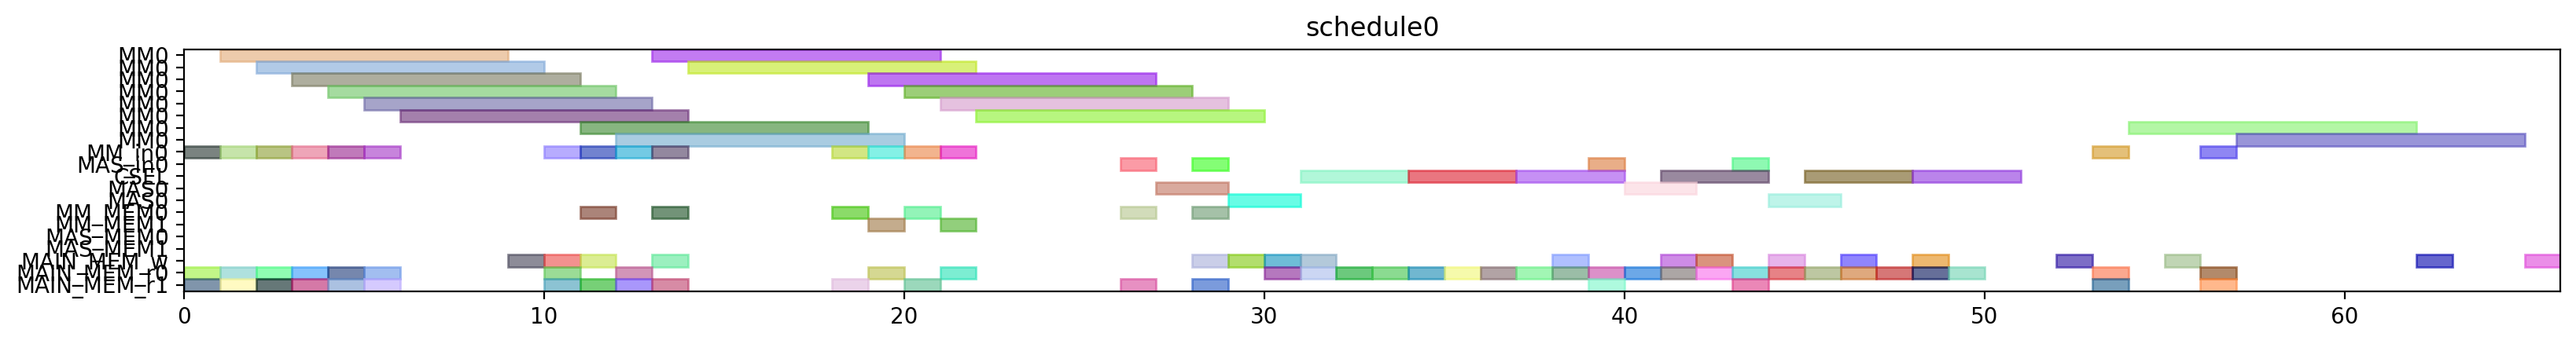

Here is the Python script that generated this plot:
from pyschedule import Scenario, solvers, plotters, alt


def solve():
	horizon = 120
	S = Scenario("schedule0", horizon=horizon)

	# resource
	MM = S.Resources('MM', num=1, size=8)
	MM_in = S.Resources('MM_in', num=1)
	MAS_in = S.Resources('MAS_in', num=1)
	CSEL = S.Resource('CSEL')
	MAS = S.Resources('MAS', num=1, size=2, periods=range(1, horizon))
	MM_MEM = S.Resources('MM_MEM', num=2)
	MAS_MEM = S.Resources('MAS_MEM', num=2)
	MAIN_MEM_w = S.Resource('MAIN_MEM_w', size=1)
	MAIN_MEM_r = S.Resources('MAIN_MEM_r', num=2)

	# result of previous scheduling

	# new tasks
	alpha0 = S.Task('alpha0', length=8, delay_cost=1)
	alpha0 += alt(MM)
	alpha0_in = S.Task('alpha0_in', length=1, delay_cost=1)
	alpha0_in += alt(MM_in)
	S += alpha0_in*MM_in[0]<=alpha0*MM[0]
	S += 0<alpha0

	alpha0_w = S.Task('alpha0_w', length=1, delay_cost=1)
	alpha0_w += alt(MAIN_MEM_w)
	S += alpha0 <= alpha0_w

	alpha0_mem0 = S.Task('alpha0_mem0', length=1, delay_cost=1)
	alpha0_mem0 += MAIN_MEM_r[0]
	S += alpha0_mem0 <= alpha0

	alpha0_mem1 = S.Task('alpha0_mem1', length=1, delay_cost=1)
	alpha0_mem1 += MAIN_MEM_r[1]
	S += alpha0_mem1 <= alpha0

	alpha1 = S.Task('alpha1', length=8, delay_cost=1)
	alpha1 += alt(MM)
	alpha1_in = S.Task('alpha1_in', length=1, delay_cost=1)
	alpha1_in += alt(MM_in)
	S += alpha1_in*MM_in[0]<=alpha1*MM[0]
	S += 0<alpha1

	alpha1_w = S.Task('alpha1_w', length=1, delay_cost=1)
	alpha1_w += alt(MAIN_MEM_w)
	S += alpha1 <= alpha1_w

	alpha1_mem0 = S.Task('alpha1_mem0', length=1, delay_cost=1)
	alpha1_mem0 += MAIN_MEM_r[0]
	S += alpha1_mem0 <= alpha1

	alpha1_mem1 = S.Task('alpha1_mem1', length=1, delay_cost=1)
	alpha1_mem1 += MAIN_MEM_r[1]
	S += alpha1_mem1 <= alpha1

	xit2N0 = S.Task('xit2N0', length=8, delay_cost=1)
	xit2N0 += alt(MM)
	xit2N0_in = S.Task('xit2N0_in', length=1, delay_cost=1)
	xit2N0_in += alt(MM_in)
	S += xit2N0_in*MM_in[0]<=xit2N0*MM[0]
	S += 0<xit2N0

	xit2N0_w = S.Task('xit2N0_w', length=1, delay_cost=1)
	xit2N0_w += alt(MAIN_MEM_w)
	S += xit2N0 <= xit2N0_w

	xit2N0_mem0 = S.Task('xit2N0_mem0', length=1, delay_cost=1)
	xit2N0_mem0 += MAIN_MEM_r[0]
	S += xit2N0_mem0 <= xit2N0

	xit2N0_mem1 = S.Task('xit2N0_mem1', length=1, delay_cost=1)
	xit2N0_mem1 += MAIN_MEM_r[1]
	S += xit2N0_mem1 <= xit2N0

	xit2N1 = S.Task('xit2N1', length=8, delay_cost=1)
	xit2N1 += alt(MM)
	xit2N1_in = S.Task('xit2N1_in', length=1, delay_cost=1)
	xit2N1_in += alt(MM_in)
	S += xit2N1_in*MM_in[0]<=xit2N1*MM[0]
	S += 0<xit2N1

	xit2N1_w = S.Task('xit2N1_w', length=1, delay_cost=1)
	xit2N1_w += alt(MAIN_MEM_w)
	S += xit2N1 <= xit2N1_w

	xit2N1_mem0 = S.Task('xit2N1_mem0', length=1, delay_cost=1)
	xit2N1_mem0 += MAIN_MEM_r[0]
	S += xit2N1_mem0 <= xit2N1

	xit2N1_mem1 = S.Task('xit2N1_mem1', length=1, delay_cost=1)
	xit2N1_mem1 += MAIN_MEM_r[1]
	S += xit2N1_mem1 <= xit2N1

	t30 = S.Task('t30', length=8, delay_cost=1)
	t30 += alt(MM)
	t30_in = S.Task('t30_in', length=1, delay_cost=1)
	t30_in += alt(MM_in)
	S += t30_in*MM_in[0]<=t30*MM[0]
	t30_mem0 = S.Task('t30_mem0', length=1, delay_cost=1)
	t30_mem0 += MAIN_MEM_r[0]
	S += t30_mem0 <= t30

	t30_mem1 = S.Task('t30_mem1', length=1, delay_cost=1)
	t30_mem1 += MAIN_MEM_r[1]
	S += t30_mem1 <= t30

	t31 = S.Task('t31', length=8, delay_cost=1)
	t31 += alt(MM)
	t31_in = S.Task('t31_in', length=1, delay_cost=1)
	t31_in += alt(MM_in)
	S += t31_in*MM_in[0]<=t31*MM[0]
	t31_mem0 = S.Task('t31_mem0', length=1, delay_cost=1)
	t31_mem0 += MAIN_MEM_r[0]
	S += t31_mem0 <= t31

	t31_mem1 = S.Task('t31_mem1', length=1, delay_cost=1)
	t31_mem1 += MAIN_MEM_r[1]
	S += t31_mem1 <= t31

	alpha20 = S.Task('alpha20', length=8, delay_cost=1)
	alpha20 += alt(MM)
	alpha20_in = S.Task('alpha20_in', length=1, delay_cost=1)
	alpha20_in += alt(MM_in)
	S += alpha20_in*MM_in[0]<=alpha20*MM[0]
	alpha20_mem0 = S.Task('alpha20_mem0', length=1, delay_cost=1)
	alpha20_mem0 += MAIN_MEM_r[0]
	S += alpha0_w < alpha20_mem0
	S += alpha20_mem0 <= alpha20

	alpha20_mem1 = S.Task('alpha20_mem1', length=1, delay_cost=1)
	alpha20_mem1 += MAIN_MEM_r[1]
	S += alpha0_w < alpha20_mem1
	S += alpha20_mem1 <= alpha20

	alpha21 = S.Task('alpha21', length=8, delay_cost=1)
	alpha21 += alt(MM)
	alpha21_in = S.Task('alpha21_in', length=1, delay_cost=1)
	alpha21_in += alt(MM_in)
	S += alpha21_in*MM_in[0]<=alpha21*MM[0]
	alpha21_mem0 = S.Task('alpha21_mem0', length=1, delay_cost=1)
	alpha21_mem0 += MAIN_MEM_r[0]
	S += alpha1_w < alpha21_mem0
	S += alpha21_mem0 <= alpha21

	alpha21_mem1 = S.Task('alpha21_mem1', length=1, delay_cost=1)
	alpha21_mem1 += MAIN_MEM_r[1]
	S += alpha1_w < alpha21_mem1
	S += alpha21_mem1 <= alpha21

	t3alpha0 = S.Task('t3alpha0', length=8, delay_cost=1)
	t3alpha0 += alt(MM)
	t3alpha0_in = S.Task('t3alpha0_in', length=1, delay_cost=1)
	t3alpha0_in += alt(MM_in)
	S += t3alpha0_in*MM_in[0]<=t3alpha0*MM[0]
	t3alpha0_mem0 = S.Task('t3alpha0_mem0', length=1, delay_cost=1)
	t3alpha0_mem0 += alt(MM_MEM)
	S += (t30*MM[0])-1 < t3alpha0_mem0*MM_MEM[0]
	S += t3alpha0_mem0 <= t3alpha0

	t3alpha0_mem1 = S.Task('t3alpha0_mem1', length=1, delay_cost=1)
	t3alpha0_mem1 += MAIN_MEM_r[1]
	S += alpha0_w < t3alpha0_mem1
	S += t3alpha0_mem1 <= t3alpha0

	t3alpha1 = S.Task('t3alpha1', length=8, delay_cost=1)
	t3alpha1 += alt(MM)
	t3alpha1_in = S.Task('t3alpha1_in', length=1, delay_cost=1)
	t3alpha1_in += alt(MM_in)
	S += t3alpha1_in*MM_in[0]<=t3alpha1*MM[0]
	t3alpha1_mem0 = S.Task('t3alpha1_mem0', length=1, delay_cost=1)
	t3alpha1_mem0 += alt(MM_MEM)
	S += (t31*MM[0])-1 < t3alpha1_mem0*MM_MEM[0]
	S += t3alpha1_mem0 <= t3alpha1

	t3alpha1_mem1 = S.Task('t3alpha1_mem1', length=1, delay_cost=1)
	t3alpha1_mem1 += MAIN_MEM_r[1]
	S += alpha1_w < t3alpha1_mem1
	S += t3alpha1_mem1 <= t3alpha1

	alpha2V0 = S.Task('alpha2V0', length=8, delay_cost=1)
	alpha2V0 += alt(MM)
	alpha2V0_in = S.Task('alpha2V0_in', length=1, delay_cost=1)
	alpha2V0_in += alt(MM_in)
	S += alpha2V0_in*MM_in[0]<=alpha2V0*MM[0]
	alpha2V0_mem0 = S.Task('alpha2V0_mem0', length=1, delay_cost=1)
	alpha2V0_mem0 += alt(MM_MEM)
	S += (alpha20*MM[0])-1 < alpha2V0_mem0*MM_MEM[0]
	S += alpha2V0_mem0 <= alpha2V0

	alpha2V0_mem1 = S.Task('alpha2V0_mem1', length=1, delay_cost=1)
	alpha2V0_mem1 += MAIN_MEM_r[1]
	S += alpha2V0_mem1 <= alpha2V0

	alpha2V1 = S.Task('alpha2V1', length=8, delay_cost=1)
	alpha2V1 += alt(MM)
	alpha2V1_in = S.Task('alpha2V1_in', length=1, delay_cost=1)
	alpha2V1_in += alt(MM_in)
	S += alpha2V1_in*MM_in[0]<=alpha2V1*MM[0]
	alpha2V1_mem0 = S.Task('alpha2V1_mem0', length=1, delay_cost=1)
	alpha2V1_mem0 += alt(MM_MEM)
	S += (alpha21*MM[0])-1 < alpha2V1_mem0*MM_MEM[0]
	S += alpha2V1_mem0 <= alpha2V1

	alpha2V1_mem1 = S.Task('alpha2V1_mem1', length=1, delay_cost=1)
	alpha2V1_mem1 += MAIN_MEM_r[1]
	S += alpha2V1_mem1 <= alpha2V1

	y20 = S.Task('y20', length=8, delay_cost=1)
	y20 += alt(MM)
	y20_in = S.Task('y20_in', length=1, delay_cost=1)
	y20_in += alt(MM_in)
	S += y20_in*MM_in[0]<=y20*MM[0]
	S += 0<y20

	y20_w = S.Task('y20_w', length=1, delay_cost=1)
	y20_w += alt(MAIN_MEM_w)
	S += y20 <= y20_w

	y20_mem0 = S.Task('y20_mem0', length=1, delay_cost=1)
	y20_mem0 += MAIN_MEM_r[0]
	S += y20_mem0 <= y20

	y20_mem1 = S.Task('y20_mem1', length=1, delay_cost=1)
	y20_mem1 += alt(MM_MEM)
	S += (t3alpha0*MM[0])-1 < y20_mem1*MM_MEM[1]
	S += y20_mem1 <= y20

	y21 = S.Task('y21', length=8, delay_cost=1)
	y21 += alt(MM)
	y21_in = S.Task('y21_in', length=1, delay_cost=1)
	y21_in += alt(MM_in)
	S += y21_in*MM_in[0]<=y21*MM[0]
	S += 0<y21

	y21_w = S.Task('y21_w', length=1, delay_cost=1)
	y21_w += alt(MAIN_MEM_w)
	S += y21 <= y21_w

	y21_mem0 = S.Task('y21_mem0', length=1, delay_cost=1)
	y21_mem0 += MAIN_MEM_r[0]
	S += y21_mem0 <= y21

	y21_mem1 = S.Task('y21_mem1', length=1, delay_cost=1)
	y21_mem1 += alt(MM_MEM)
	S += (t3alpha1*MM[0])-1 < y21_mem1*MM_MEM[1]
	S += y21_mem1 <= y21

	alpha2V_U0 = S.Task('alpha2V_U0', length=2, delay_cost=1)
	alpha2V_U0 += alt(MAS)
	alpha2V_U0_in = S.Task('alpha2V_U0_in', length=1, delay_cost=1)
	alpha2V_U0_in += alt(MAS_in)
	S += alpha2V_U0_in*MAS_in[0]<=alpha2V_U0*MAS[0]

	S += 0<alpha2V_U0

	alpha2V_U0_w = S.Task('alpha2V_U0_w', length=1, delay_cost=1)
	alpha2V_U0_w += alt(MAIN_MEM_w)
	S += alpha2V_U0 <= alpha2V_U0_w

	alpha2V_U0_mem0 = S.Task('alpha2V_U0_mem0', length=1, delay_cost=1)
	alpha2V_U0_mem0 += alt(MM_MEM)
	S += (alpha2V0*MM[0])-1 < alpha2V_U0_mem0*MM_MEM[0]
	S += alpha2V_U0_mem0 <= alpha2V_U0

	alpha2V_U0_mem1 = S.Task('alpha2V_U0_mem1', length=1, delay_cost=1)
	alpha2V_U0_mem1 += MAIN_MEM_r[1]
	S += alpha2V_U0_mem1 <= alpha2V_U0

	alpha2V_U1 = S.Task('alpha2V_U1', length=2, delay_cost=1)
	alpha2V_U1 += alt(MAS)
	alpha2V_U1_in = S.Task('alpha2V_U1_in', length=1, delay_cost=1)
	alpha2V_U1_in += alt(MAS_in)
	S += alpha2V_U1_in*MAS_in[0]<=alpha2V_U1*MAS[0]

	S += 0<alpha2V_U1

	alpha2V_U1_w = S.Task('alpha2V_U1_w', length=1, delay_cost=1)
	alpha2V_U1_w += alt(MAIN_MEM_w)
	S += alpha2V_U1 <= alpha2V_U1_w

	alpha2V_U1_mem0 = S.Task('alpha2V_U1_mem0', length=1, delay_cost=1)
	alpha2V_U1_mem0 += alt(MM_MEM)
	S += (alpha2V1*MM[0])-1 < alpha2V_U1_mem0*MM_MEM[0]
	S += alpha2V_U1_mem0 <= alpha2V_U1

	alpha2V_U1_mem1 = S.Task('alpha2V_U1_mem1', length=1, delay_cost=1)
	alpha2V_U1_mem1 += MAIN_MEM_r[1]
	S += alpha2V_U1_mem1 <= alpha2V_U1

	X_Hash0 = S.Task('X_Hash0', length=3, delay_cost=1)
	X_Hash0 += alt(CSEL)

	X_Hash0_w = S.Task('X_Hash0_w', length=1, delay_cost=1)
	X_Hash0_w += alt(MAIN_MEM_w)
	S += X_Hash0+4 <= X_Hash0_w

	X_Hash0_mem0 = S.Task('X_Hash0_mem0', length=1, delay_cost=1)
	X_Hash0_mem0 += MAIN_MEM_r[0]
	S += alpha2V_U0_w < X_Hash0_mem0
	S += X_Hash0- 4 <= X_Hash0_mem0

	X_Hash0_mem1 = S.Task('X_Hash0_mem1', length=1, delay_cost=1)
	X_Hash0_mem1 += MAIN_MEM_r[0]
	S += xit2N0_w < X_Hash0_mem1
	S += X_Hash0- 3 <= X_Hash0_mem1

	X_Hash0_mem2 = S.Task('X_Hash0_mem2', length=1, delay_cost=1)
	X_Hash0_mem2 += MAIN_MEM_r[0]
	S += X_Hash0- 2 <= X_Hash0_mem2

	X_Hash1 = S.Task('X_Hash1', length=3, delay_cost=1)
	X_Hash1 += alt(CSEL)

	X_Hash1_w = S.Task('X_Hash1_w', length=1, delay_cost=1)
	X_Hash1_w += alt(MAIN_MEM_w)
	S += X_Hash1+4 <= X_Hash1_w

	X_Hash1_mem0 = S.Task('X_Hash1_mem0', length=1, delay_cost=1)
	X_Hash1_mem0 += MAIN_MEM_r[0]
	S += alpha2V_U1_w < X_Hash1_mem0
	S += X_Hash1- 4 <= X_Hash1_mem0

	X_Hash1_mem1 = S.Task('X_Hash1_mem1', length=1, delay_cost=1)
	X_Hash1_mem1 += MAIN_MEM_r[0]
	S += xit2N1_w < X_Hash1_mem1
	S += X_Hash1- 3 <= X_Hash1_mem1

	X_Hash1_mem2 = S.Task('X_Hash1_mem2', length=1, delay_cost=1)
	X_Hash1_mem2 += MAIN_MEM_r[0]
	S += X_Hash1- 2 <= X_Hash1_mem2

	y0 = S.Task('y0', length=3, delay_cost=1)
	y0 += alt(CSEL)

	y0_w = S.Task('y0_w', length=1, delay_cost=1)
	y0_w += alt(MAIN_MEM_w)
	S += y0+4 <= y0_w

	y0_mem0 = S.Task('y0_mem0', length=1, delay_cost=1)
	y0_mem0 += MAIN_MEM_r[0]
	S += alpha2V_U0_w < y0_mem0
	S += y0- 4 <= y0_mem0

	y0_mem1 = S.Task('y0_mem1', length=1, delay_cost=1)
	y0_mem1 += MAIN_MEM_r[0]
	S += y20_w < y0_mem1
	S += y0- 3 <= y0_mem1

	y0_mem2 = S.Task('y0_mem2', length=1, delay_cost=1)
	y0_mem2 += MAIN_MEM_r[0]
	S += alpha0_w < y0_mem2
	S += y0- 2 <= y0_mem2

	y1 = S.Task('y1', length=3, delay_cost=1)
	y1 += alt(CSEL)

	y1_w = S.Task('y1_w', length=1, delay_cost=1)
	y1_w += alt(MAIN_MEM_w)
	S += y1+4 <= y1_w

	y1_mem0 = S.Task('y1_mem0', length=1, delay_cost=1)
	y1_mem0 += MAIN_MEM_r[0]
	S += alpha2V_U1_w < y1_mem0
	S += y1- 4 <= y1_mem0

	y1_mem1 = S.Task('y1_mem1', length=1, delay_cost=1)
	y1_mem1 += MAIN_MEM_r[0]
	S += y21_w < y1_mem1
	S += y1- 3 <= y1_mem1

	y1_mem2 = S.Task('y1_mem2', length=1, delay_cost=1)
	y1_mem2 += MAIN_MEM_r[0]
	S += alpha1_w < y1_mem2
	S += y1- 2 <= y1_mem2

	y_alt0 = S.Task('y_alt0', length=2, delay_cost=1)
	y_alt0 += alt(MAS)
	y_alt0_in = S.Task('y_alt0_in', length=1, delay_cost=1)
	y_alt0_in += alt(MAS_in)
	S += y_alt0_in*MAS_in[0]<=y_alt0*MAS[0]

	S += 0<y_alt0

	y_alt0_w = S.Task('y_alt0_w', length=1, delay_cost=1)
	y_alt0_w += alt(MAIN_MEM_w)
	S += y_alt0 <= y_alt0_w

	y_alt0_mem0 = S.Task('y_alt0_mem0', length=1, delay_cost=1)
	y_alt0_mem0 += MAIN_MEM_r[0]
	S += y_alt0_mem0 <= y_alt0

	y_alt0_mem1 = S.Task('y_alt0_mem1', length=1, delay_cost=1)
	y_alt0_mem1 += MAIN_MEM_r[1]
	S += y0_w < y_alt0_mem1
	S += y_alt0_mem1 <= y_alt0

	y_alt1 = S.Task('y_alt1', length=2, delay_cost=1)
	y_alt1 += alt(MAS)
	y_alt1_in = S.Task('y_alt1_in', length=1, delay_cost=1)
	y_alt1_in += alt(MAS_in)
	S += y_alt1_in*MAS_in[0]<=y_alt1*MAS[0]

	S += 0<y_alt1

	y_alt1_w = S.Task('y_alt1_w', length=1, delay_cost=1)
	y_alt1_w += alt(MAIN_MEM_w)
	S += y_alt1 <= y_alt1_w

	y_alt1_mem0 = S.Task('y_alt1_mem0', length=1, delay_cost=1)
	y_alt1_mem0 += MAIN_MEM_r[0]
	S += y_alt1_mem0 <= y_alt1

	y_alt1_mem1 = S.Task('y_alt1_mem1', length=1, delay_cost=1)
	y_alt1_mem1 += MAIN_MEM_r[1]
	S += y1_w < y_alt1_mem1
	S += y_alt1_mem1 <= y_alt1

	Y_0 = S.Task('Y_0', length=3, delay_cost=1)
	Y_0 += alt(CSEL)

	Y_0_w = S.Task('Y_0_w', length=1, delay_cost=1)
	Y_0_w += alt(MAIN_MEM_w)
	S += Y_0+4 <= Y_0_w

	Y_0_mem0 = S.Task('Y_0_mem0', length=1, delay_cost=1)
	Y_0_mem0 += MAIN_MEM_r[0]
	S += Y_0- 4 <= Y_0_mem0

	Y_0_mem1 = S.Task('Y_0_mem1', length=1, delay_cost=1)
	Y_0_mem1 += MAIN_MEM_r[0]
	S += y0_w < Y_0_mem1
	S += Y_0- 3 <= Y_0_mem1

	Y_0_mem2 = S.Task('Y_0_mem2', length=1, delay_cost=1)
	Y_0_mem2 += MAIN_MEM_r[0]
	S += y_alt0_w < Y_0_mem2
	S += Y_0- 2 <= Y_0_mem2

	Y_1 = S.Task('Y_1', length=3, delay_cost=1)
	Y_1 += alt(CSEL)

	Y_1_w = S.Task('Y_1_w', length=1, delay_cost=1)
	Y_1_w += alt(MAIN_MEM_w)
	S += Y_1+4 <= Y_1_w

	Y_1_mem0 = S.Task('Y_1_mem0', length=1, delay_cost=1)
	Y_1_mem0 += MAIN_MEM_r[0]
	S += Y_1- 4 <= Y_1_mem0

	Y_1_mem1 = S.Task('Y_1_mem1', length=1, delay_cost=1)
	Y_1_mem1 += MAIN_MEM_r[0]
	S += y1_w < Y_1_mem1
	S += Y_1- 3 <= Y_1_mem1

	Y_1_mem2 = S.Task('Y_1_mem2', length=1, delay_cost=1)
	Y_1_mem2 += MAIN_MEM_r[0]
	S += y_alt1_w < Y_1_mem2
	S += Y_1- 2 <= Y_1_mem2

	Y_Hash0 = S.Task('Y_Hash0', length=8, delay_cost=1)
	Y_Hash0 += alt(MM)
	Y_Hash0_in = S.Task('Y_Hash0_in', length=1, delay_cost=1)
	Y_Hash0_in += alt(MM_in)
	S += Y_Hash0_in*MM_in[0]<=Y_Hash0*MM[0]
	S += 0<Y_Hash0

	Y_Hash0_w = S.Task('Y_Hash0_w', length=1, delay_cost=1)
	Y_Hash0_w += alt(MAIN_MEM_w)
	S += Y_Hash0 <= Y_Hash0_w

	Y_Hash0_mem0 = S.Task('Y_Hash0_mem0', length=1, delay_cost=1)
	Y_Hash0_mem0 += MAIN_MEM_r[0]
	S += Y_0_w < Y_Hash0_mem0
	S += Y_Hash0_mem0 <= Y_Hash0

	Y_Hash0_mem1 = S.Task('Y_Hash0_mem1', length=1, delay_cost=1)
	Y_Hash0_mem1 += MAIN_MEM_r[1]
	S += Y_Hash0_mem1 <= Y_Hash0

	Y_Hash1 = S.Task('Y_Hash1', length=8, delay_cost=1)
	Y_Hash1 += alt(MM)
	Y_Hash1_in = S.Task('Y_Hash1_in', length=1, delay_cost=1)
	Y_Hash1_in += alt(MM_in)
	S += Y_Hash1_in*MM_in[0]<=Y_Hash1*MM[0]
	S += 0<Y_Hash1

	Y_Hash1_w = S.Task('Y_Hash1_w', length=1, delay_cost=1)
	Y_Hash1_w += alt(MAIN_MEM_w)
	S += Y_Hash1 <= Y_Hash1_w

	Y_Hash1_mem0 = S.Task('Y_Hash1_mem0', length=1, delay_cost=1)
	Y_Hash1_mem0 += MAIN_MEM_r[0]
	S += Y_1_w < Y_Hash1_mem0
	S += Y_Hash1_mem0 <= Y_Hash1

	Y_Hash1_mem1 = S.Task('Y_Hash1_mem1', length=1, delay_cost=1)
	Y_Hash1_mem1 += MAIN_MEM_r[1]
	S += Y_Hash1_mem1 <= Y_Hash1

	solvers.mip.solve(S,msg=1,kind='CPLEX',ratio_gap=1.01)

	solution = [['hoge']*len(S.solution()[1]) for i in range(len(S.solution()))]
	for i in range(len(S.solution())):
		for j in range(len(S.solution()[i])):
			solution[i][j]=str(S.solution()[i][j])
	print(solution)

	cycles = int(solution[-1][3])

	pic_file_name = "/mnt/rose/usr1/fukuda/ABE/multiRAM_multiMAS_16mux/scheduling_result/stage8MM1_stage2MAS1/2xSSWU_AFTER_EXP/schedule0.png"
	if(S.solution() != []):
		plotters.matplotlib.plot(S,img_filename=pic_file_name, show_task_labels=False, fig_size=(cycles*0.25+3, 2))

	return solution
